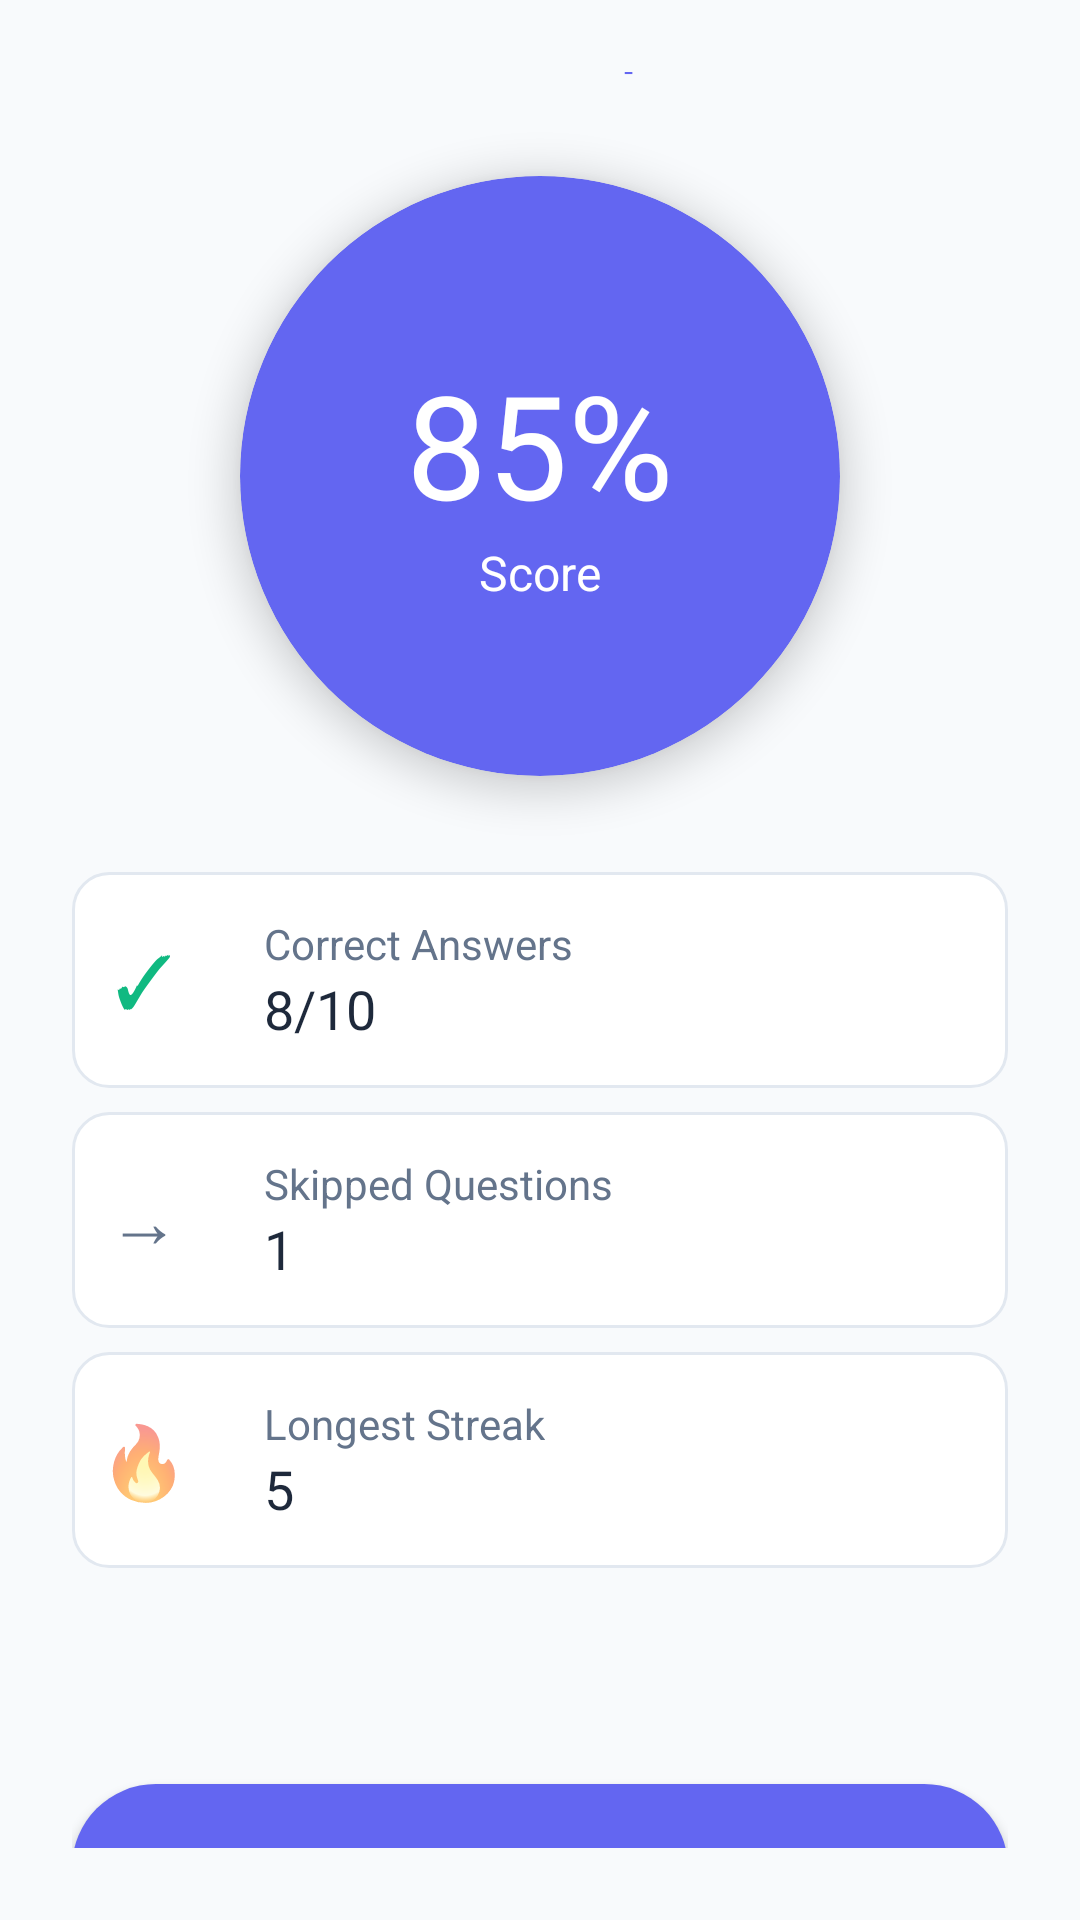

Produce the Android XML layout that renders to this screen, including the resource entries it uses.
<!-- AndroidManifest.xml: activity theme Theme.QuizApp.NoActionBar -->
<!-- res/layout/activity_result.xml -->
<?xml version="1.0" encoding="utf-8"?>
<LinearLayout xmlns:android="http://schemas.android.com/apk/res/android"
    xmlns:app="http://schemas.android.com/apk/res-auto"
    android:layout_width="match_parent"
    android:layout_height="match_parent"
    android:orientation="vertical"
    android:padding="24dp"
    android:background="@color/background"
    android:gravity="center">

    
    <TextView
        android:layout_width="wrap_content"
        android:layout_height="wrap_content"
        android:text="Quiz Complete!"
        android:textSize="28sp"
        android:textColor="@color/primary"
        android:layout_marginBottom="32dp" />

    
    <androidx.cardview.widget.CardView
        android:layout_width="200dp"
        android:layout_height="200dp"
        app:cardCornerRadius="100dp"
        app:cardElevation="8dp"
        app:cardBackgroundColor="@color/primary"
        android:layout_marginBottom="32dp">

        <LinearLayout
            android:layout_width="match_parent"
            android:layout_height="match_parent"
            android:orientation="vertical"
            android:gravity="center">

            <TextView
                android:id="@+id/scoreText"
                android:layout_width="wrap_content"
                android:layout_height="wrap_content"
                android:text="85%"
                android:textSize="48sp"
                android:textColor="@android:color/white" />

            <TextView
                android:layout_width="wrap_content"
                android:layout_height="wrap_content"
                android:text="Score"
                android:textSize="16sp"
                android:textColor="@android:color/white" />

        </LinearLayout>

    </androidx.cardview.widget.CardView>

    
    <LinearLayout
        android:layout_width="match_parent"
        android:layout_height="wrap_content"
        android:orientation="vertical"
        android:layout_marginBottom="48dp">

        
        <LinearLayout
            android:layout_width="match_parent"
            android:layout_height="wrap_content"
            android:orientation="horizontal"
            android:paddingVertical="12dp"
            android:background="@drawable/stat_item_background"
            android:layout_marginBottom="8dp">

            <TextView
                android:layout_width="48dp"
                android:layout_height="48dp"
                android:text="✓"
                android:textSize="24sp"
                android:textColor="@color/correct_answer"
                android:gravity="center"
                android:background="@drawable/stat_icon_background" />

            <LinearLayout
                android:layout_width="0dp"
                android:layout_height="wrap_content"
                android:layout_weight="1"
                android:orientation="vertical"
                android:layout_marginStart="16dp"
                android:layout_gravity="center_vertical">

                <TextView
                    android:layout_width="wrap_content"
                    android:layout_height="wrap_content"
                    android:text="Correct Answers"
                    android:textSize="14sp"
                    android:textColor="@color/text_secondary" />

                <TextView
                    android:id="@+id/correctAnswersText"
                    android:layout_width="wrap_content"
                    android:layout_height="wrap_content"
                    android:text="8/10"
                    android:textSize="18sp"
                    android:textColor="@color/text_primary" />

            </LinearLayout>

        </LinearLayout>

        
        <LinearLayout
            android:layout_width="match_parent"
            android:layout_height="wrap_content"
            android:orientation="horizontal"
            android:paddingVertical="12dp"
            android:background="@drawable/stat_item_background"
            android:layout_marginBottom="8dp">

            <TextView
                android:layout_width="48dp"
                android:layout_height="48dp"
                android:text="→"
                android:textSize="24sp"
                android:textColor="@color/skip_color"
                android:gravity="center"
                android:background="@drawable/stat_icon_background" />

            <LinearLayout
                android:layout_width="0dp"
                android:layout_height="wrap_content"
                android:layout_weight="1"
                android:orientation="vertical"
                android:layout_marginStart="16dp"
                android:layout_gravity="center_vertical">

                <TextView
                    android:layout_width="wrap_content"
                    android:layout_height="wrap_content"
                    android:text="Skipped Questions"
                    android:textSize="14sp"
                    android:textColor="@color/text_secondary" />

                <TextView
                    android:id="@+id/skippedQuestionsText"
                    android:layout_width="wrap_content"
                    android:layout_height="wrap_content"
                    android:text="1"
                    android:textSize="18sp"
                    android:textColor="@color/text_primary" />

            </LinearLayout>

        </LinearLayout>

        
        <LinearLayout
            android:layout_width="match_parent"
            android:layout_height="wrap_content"
            android:orientation="horizontal"
            android:paddingVertical="12dp"
            android:background="@drawable/stat_item_background">

            <TextView
                android:layout_width="48dp"
                android:layout_height="48dp"
                android:text="🔥"
                android:textSize="24sp"
                android:gravity="center"
                android:background="@drawable/stat_icon_background" />

            <LinearLayout
                android:layout_width="0dp"
                android:layout_height="wrap_content"
                android:layout_weight="1"
                android:orientation="vertical"
                android:layout_marginStart="16dp"
                android:layout_gravity="center_vertical">

                <TextView
                    android:layout_width="wrap_content"
                    android:layout_height="wrap_content"
                    android:text="Longest Streak"
                    android:textSize="14sp"
                    android:textColor="@color/text_secondary" />

                <TextView
                    android:id="@+id/longestStreakText"
                    android:layout_width="wrap_content"
                    android:layout_height="wrap_content"
                    android:text="5"
                    android:textSize="18sp"
                    android:textColor="@color/text_primary" />

            </LinearLayout>

        </LinearLayout>

    </LinearLayout>

    
    <Button
        android:id="@+id/restartButton"
        android:layout_width="match_parent"
        android:layout_height="56dp"
        android:text="Restart Quiz"
        android:textSize="18sp"
        android:textColor="@android:color/white"
        android:background="@drawable/primary_button_background"
        android:layout_marginTop="24dp" />

</LinearLayout>
<!-- resources referenced by this layout -->
<resources>
  <color name="background">#F8FAFC</color>
  <color name="correct_answer">#10B981</color>
  <color name="primary">#6366F1</color>
  <color name="skip_color">#64748B</color>
  <color name="text_primary">#1E293B</color>
  <color name="text_secondary">#64748B</color>
  <!-- drawable primary_button_background (drawable) -->
  <?xml version="1.0" encoding="utf-8"?>
  <ripple xmlns:android="http://schemas.android.com/apk/res/android"
      android:color="@color/button_ripple">
      <item>
          <shape android:shape="rectangle">
              <corners android:radius="28dp" />
              <solid android:color="@color/primary" />
          </shape>
      </item>
  </ripple>
  <!-- drawable stat_item_background (drawable) -->
  <?xml version="1.0" encoding="utf-8"?>
  <shape xmlns:android="http://schemas.android.com/apk/res/android"
      android:shape="rectangle">
      <corners android:radius="12dp" />
      <solid android:color="@color/card_background" />
      <stroke android:width="1dp" android:color="@color/card_border" />
  </shape>
  <style name="Theme.QuizApp.NoActionBar">
          <item name="windowActionBar">false</item>
          <item name="windowNoTitle">true</item>
      </style>
  <color name="button_ripple">#E2E8F0</color>
  <color name="card_background">#FFFFFF</color>
  <color name="card_border">#E2E8F0</color>
</resources>
